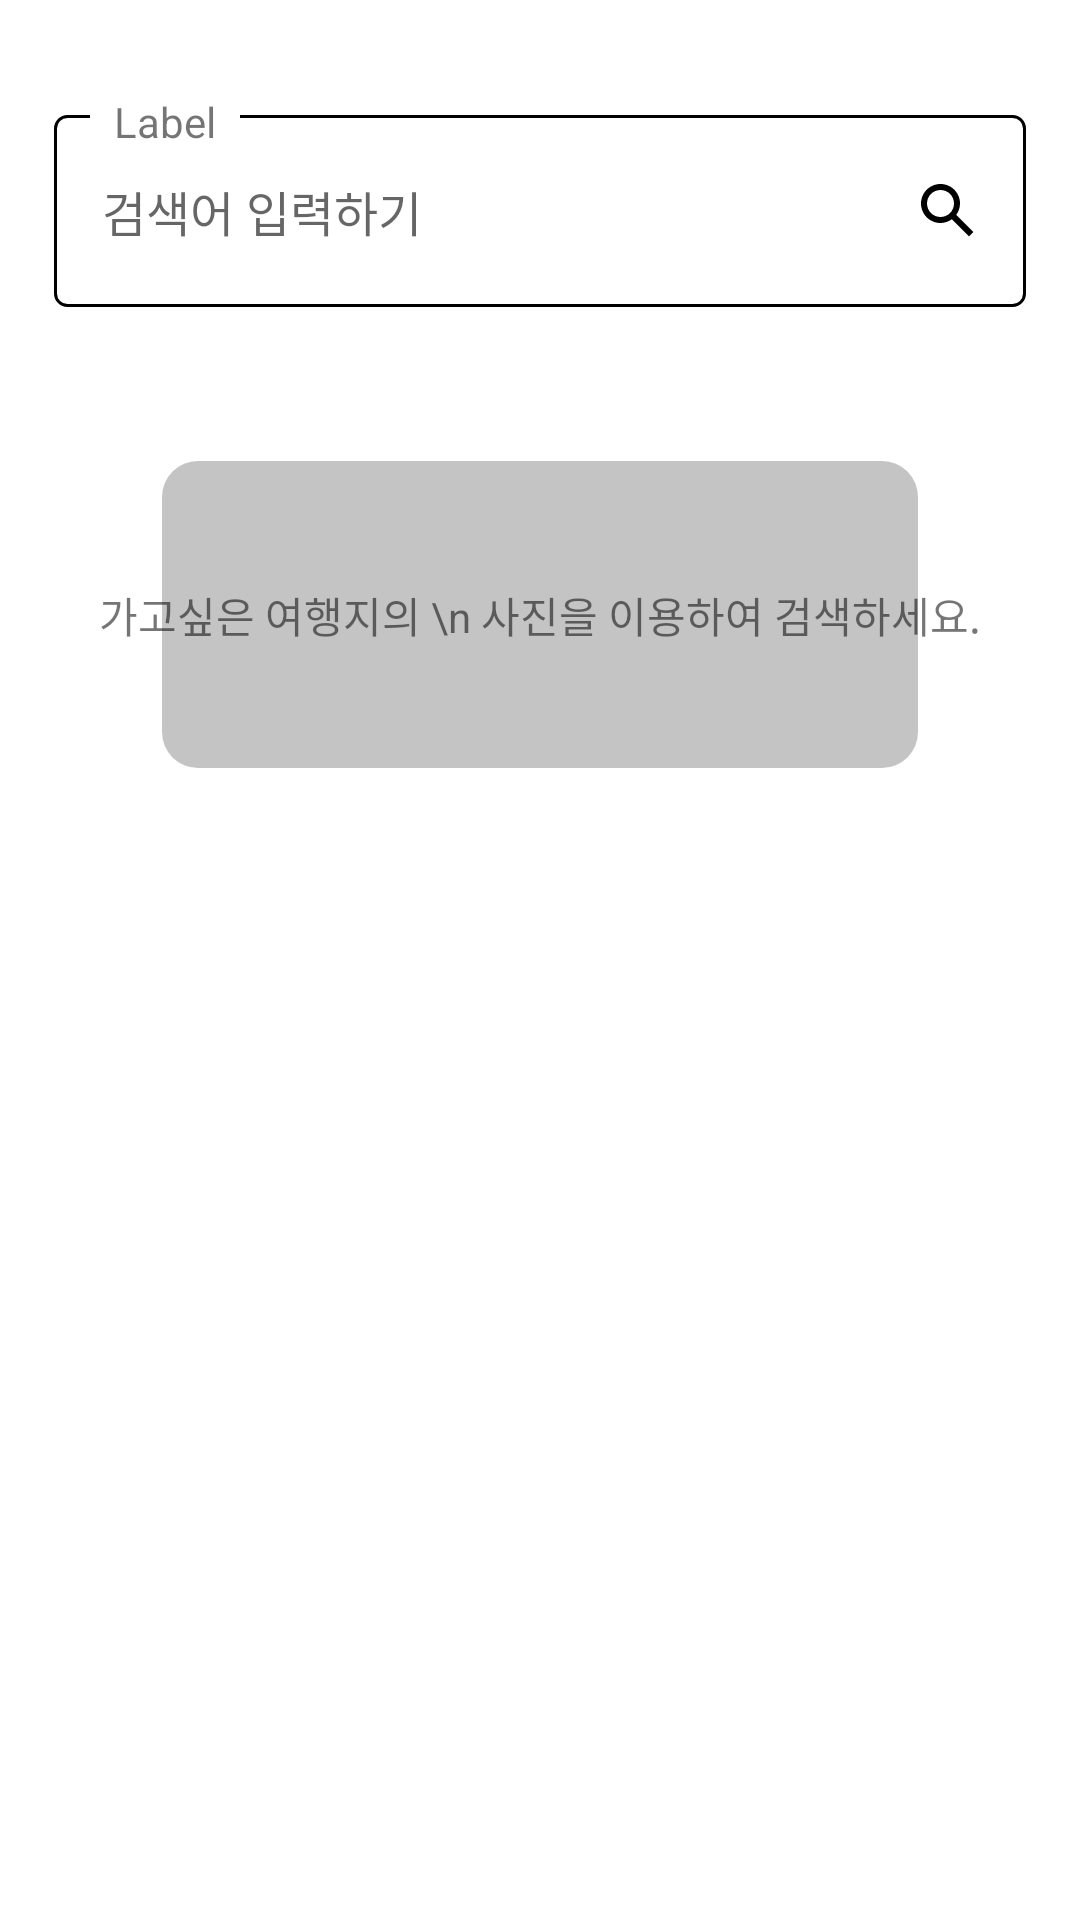

Here is an Android app screen rendered from its layout file. Give the layout XML and the strings, colors and styles it references.
<!-- AndroidManifest.xml: application theme AppTheme -->
<!-- res/layout/fragment_search.xml -->
<?xml version="1.0" encoding="utf-8"?>
<androidx.constraintlayout.widget.ConstraintLayout xmlns:android="http://schemas.android.com/apk/res/android"
    xmlns:tools="http://schemas.android.com/tools"
    android:layout_width="match_parent"
    android:layout_height="match_parent"
    xmlns:app="http://schemas.android.com/apk/res-auto"
    android:background="@color/white">

    

    <androidx.constraintlayout.widget.Guideline
        android:id="@+id/guideline_horizontal_start"
        android:layout_width="wrap_content"
        android:layout_height="wrap_content"
        android:orientation="horizontal"
        app:layout_constraintGuide_percent="0.06" />

    <androidx.constraintlayout.widget.Guideline
        android:id="@+id/guideline_horizontal_end"
        android:layout_width="wrap_content"
        android:layout_height="wrap_content"
        android:orientation="horizontal"
        app:layout_constraintGuide_percent="0.16" />

    <androidx.constraintlayout.widget.Guideline
        android:id="@+id/guideline_horizontal_start1"
        android:layout_width="wrap_content"
        android:layout_height="wrap_content"
        android:orientation="horizontal"
        app:layout_constraintGuide_percent="0.24" />

    <androidx.constraintlayout.widget.Guideline
        android:id="@+id/guideline_horizontal_end1"
        android:layout_width="wrap_content"
        android:layout_height="wrap_content"
        android:orientation="horizontal"
        app:layout_constraintGuide_percent="0.4" />


    
    <androidx.constraintlayout.widget.Guideline
        android:id="@+id/guideline_vertical_start"
        android:layout_width="wrap_content"
        android:layout_height="wrap_content"
        android:orientation="vertical"
        app:layout_constraintGuide_percent="0.05" />

    
    <androidx.constraintlayout.widget.Guideline
        android:id="@+id/guideline_vertical_end"
        android:layout_width="wrap_content"
        android:layout_height="wrap_content"
        android:orientation="vertical"
        app:layout_constraintGuide_percent="0.95" />

    <androidx.constraintlayout.widget.Guideline
        android:id="@+id/guideline_vertical_start1"
        android:layout_width="wrap_content"
        android:layout_height="wrap_content"
        android:orientation="vertical"
        app:layout_constraintGuide_percent="0.15" />

    
    <androidx.constraintlayout.widget.Guideline
        android:id="@+id/guideline_vertical_end1"
        android:layout_width="wrap_content"
        android:layout_height="wrap_content"
        android:orientation="vertical"
        app:layout_constraintGuide_percent="0.85" />

    
    <View
        android:id="@+id/viewBorder"
        android:layout_width="0dp"
        android:layout_height="0dp"
        android:background="@drawable/border_rectangle"
        app:layout_constraintTop_toTopOf="@id/guideline_horizontal_start"
        app:layout_constraintBottom_toTopOf="@id/guideline_horizontal_end"
        app:layout_constraintStart_toStartOf="@id/guideline_vertical_start"
        app:layout_constraintEnd_toEndOf="@id/guideline_vertical_end" />

    
    <TextView
        android:id="@+id/Label"
        android:layout_width="wrap_content"
        android:layout_height="wrap_content"
        android:layout_marginStart="12dp"
        android:layout_marginBottom="-20dp"
        android:background="@android:color/white"
        android:padding="8dp"
        android:textSize="14dp"
        android:text="Label"
        app:layout_constraintBottom_toTopOf="@id/viewBorder"
        app:layout_constraintStart_toStartOf="@id/viewBorder" />

    <ImageView
        android:id="@+id/ivSearch"
        android:layout_width="wrap_content"
        android:layout_height="24dp"
        android:layout_marginEnd="8dp"
        app:layout_constraintBottom_toTopOf="@+id/guideline_horizontal_end"
        app:layout_constraintEnd_toStartOf="@+id/guideline_vertical_end"
        app:layout_constraintTop_toTopOf="@+id/viewBorder"
        app:srcCompat="@drawable/search" />

    <EditText
        android:id="@+id/search"
        android:layout_width="wrap_content"
        android:layout_height="wrap_content"
        android:layout_marginStart="16dp"
        android:background="@null"
        android:hint="검색어 입력하기"
        android:textSize="16dp"
        app:layout_constraintBottom_toTopOf="@+id/guideline_horizontal_end"
        app:layout_constraintStart_toStartOf="@+id/guideline_vertical_start"
        app:layout_constraintTop_toTopOf="@+id/viewBorder" />

    <View
        android:id="@+id/viewSearchPicture"
        android:layout_width="0dp"
        android:layout_height="0dp"
        android:background="@drawable/background_search_picture"
        app:layout_constraintTop_toTopOf="@id/guideline_horizontal_start1"
        app:layout_constraintBottom_toTopOf="@id/guideline_horizontal_end1"
        app:layout_constraintStart_toStartOf="@id/guideline_vertical_start1"
        app:layout_constraintEnd_toEndOf="@id/guideline_vertical_end1" />

    <TextView
        android:id="@+id/tvSearchPicture"
        android:layout_width="wrap_content"
        android:layout_height="wrap_content"
        android:text="가고싶은 여행지의 \n 사진을 이용하여 검색하세요."
        app:layout_constraintBottom_toTopOf="@+id/guideline_horizontal_end1"
        app:layout_constraintEnd_toStartOf="@+id/guideline_vertical_end1"
        app:layout_constraintHorizontal_bias="0.5"
        app:layout_constraintStart_toStartOf="@+id/guideline_vertical_start1"
        app:layout_constraintTop_toTopOf="@+id/guideline_horizontal_start1"
        app:layout_constraintVertical_bias="0.5"
        android:gravity="center"/>

    <androidx.constraintlayout.widget.Guideline
        android:id="@+id/guideline_horizontal_start2"
        android:layout_width="wrap_content"
        android:layout_height="wrap_content"
        android:orientation="horizontal"
        app:layout_constraintGuide_percent="0.45" />

    <androidx.recyclerview.widget.RecyclerView
        android:id="@+id/recyclerView"
        android:layout_width="0dp"
        android:layout_height="0dp"
        app:layout_constraintTop_toBottomOf="@id/guideline_horizontal_start2"
        app:layout_constraintBottom_toBottomOf="parent"
        app:layout_constraintStart_toStartOf="parent"
        app:layout_constraintEnd_toEndOf="parent" />



</androidx.constraintlayout.widget.ConstraintLayout>
<!-- resources referenced by this layout -->
<resources>
  <color name="white">#FFFFFFFF</color>
  <!-- drawable background_search_picture (drawable) -->
  <?xml version="1.0" encoding="utf-8"?>
  <shape xmlns:android="http://schemas.android.com/apk/res/android">
      
      <corners android:radius="12dp" />
  
      
      
  
      
      <solid android:color="#A2A2A2A2"/> 
  </shape>
  <!-- drawable border_rectangle (drawable) -->
  <shape xmlns:android="http://schemas.android.com/apk/res/android">
      <solid android:color="@android:color/transparent"/> 
      <stroke android:width="1dp" android:color="@color/black"/> 
      <corners android:radius="4dp"/> 
  </shape>
  <!-- drawable search (drawable) -->
  <vector xmlns:android="http://schemas.android.com/apk/res/android"
      android:width="36dp"
      android:height="36dp"
      android:viewportWidth="36"
      android:viewportHeight="36">
    <path
        android:pathData="M22.14,19.905L30.735,28.5L28.5,30.735L19.905,22.14C18.3,23.295 16.365,24 14.25,24C8.865,24 4.5,19.635 4.5,14.25C4.5,8.865 8.865,4.5 14.25,4.5C19.635,4.5 24,8.865 24,14.25C24,16.365 23.295,18.3 22.14,19.905ZM14.25,7.5C10.515,7.5 7.5,10.515 7.5,14.25C7.5,17.985 10.515,21 14.25,21C17.985,21 21,17.985 21,14.25C21,10.515 17.985,7.5 14.25,7.5Z"
        android:fillColor="#000000"
        android:fillType="evenOdd"/>
  </vector>
  <style name="AppTheme" parent="Theme.MaterialComponents.Light.NoActionBar">
          
          <item name="android:statusBarColor" tools:ignore="DuplicateDefinition">@android:color/black</item>
          <item name="android:windowLightStatusBar">false</item>
  
      </style>
  <color name="black">#FF000000</color>
</resources>
